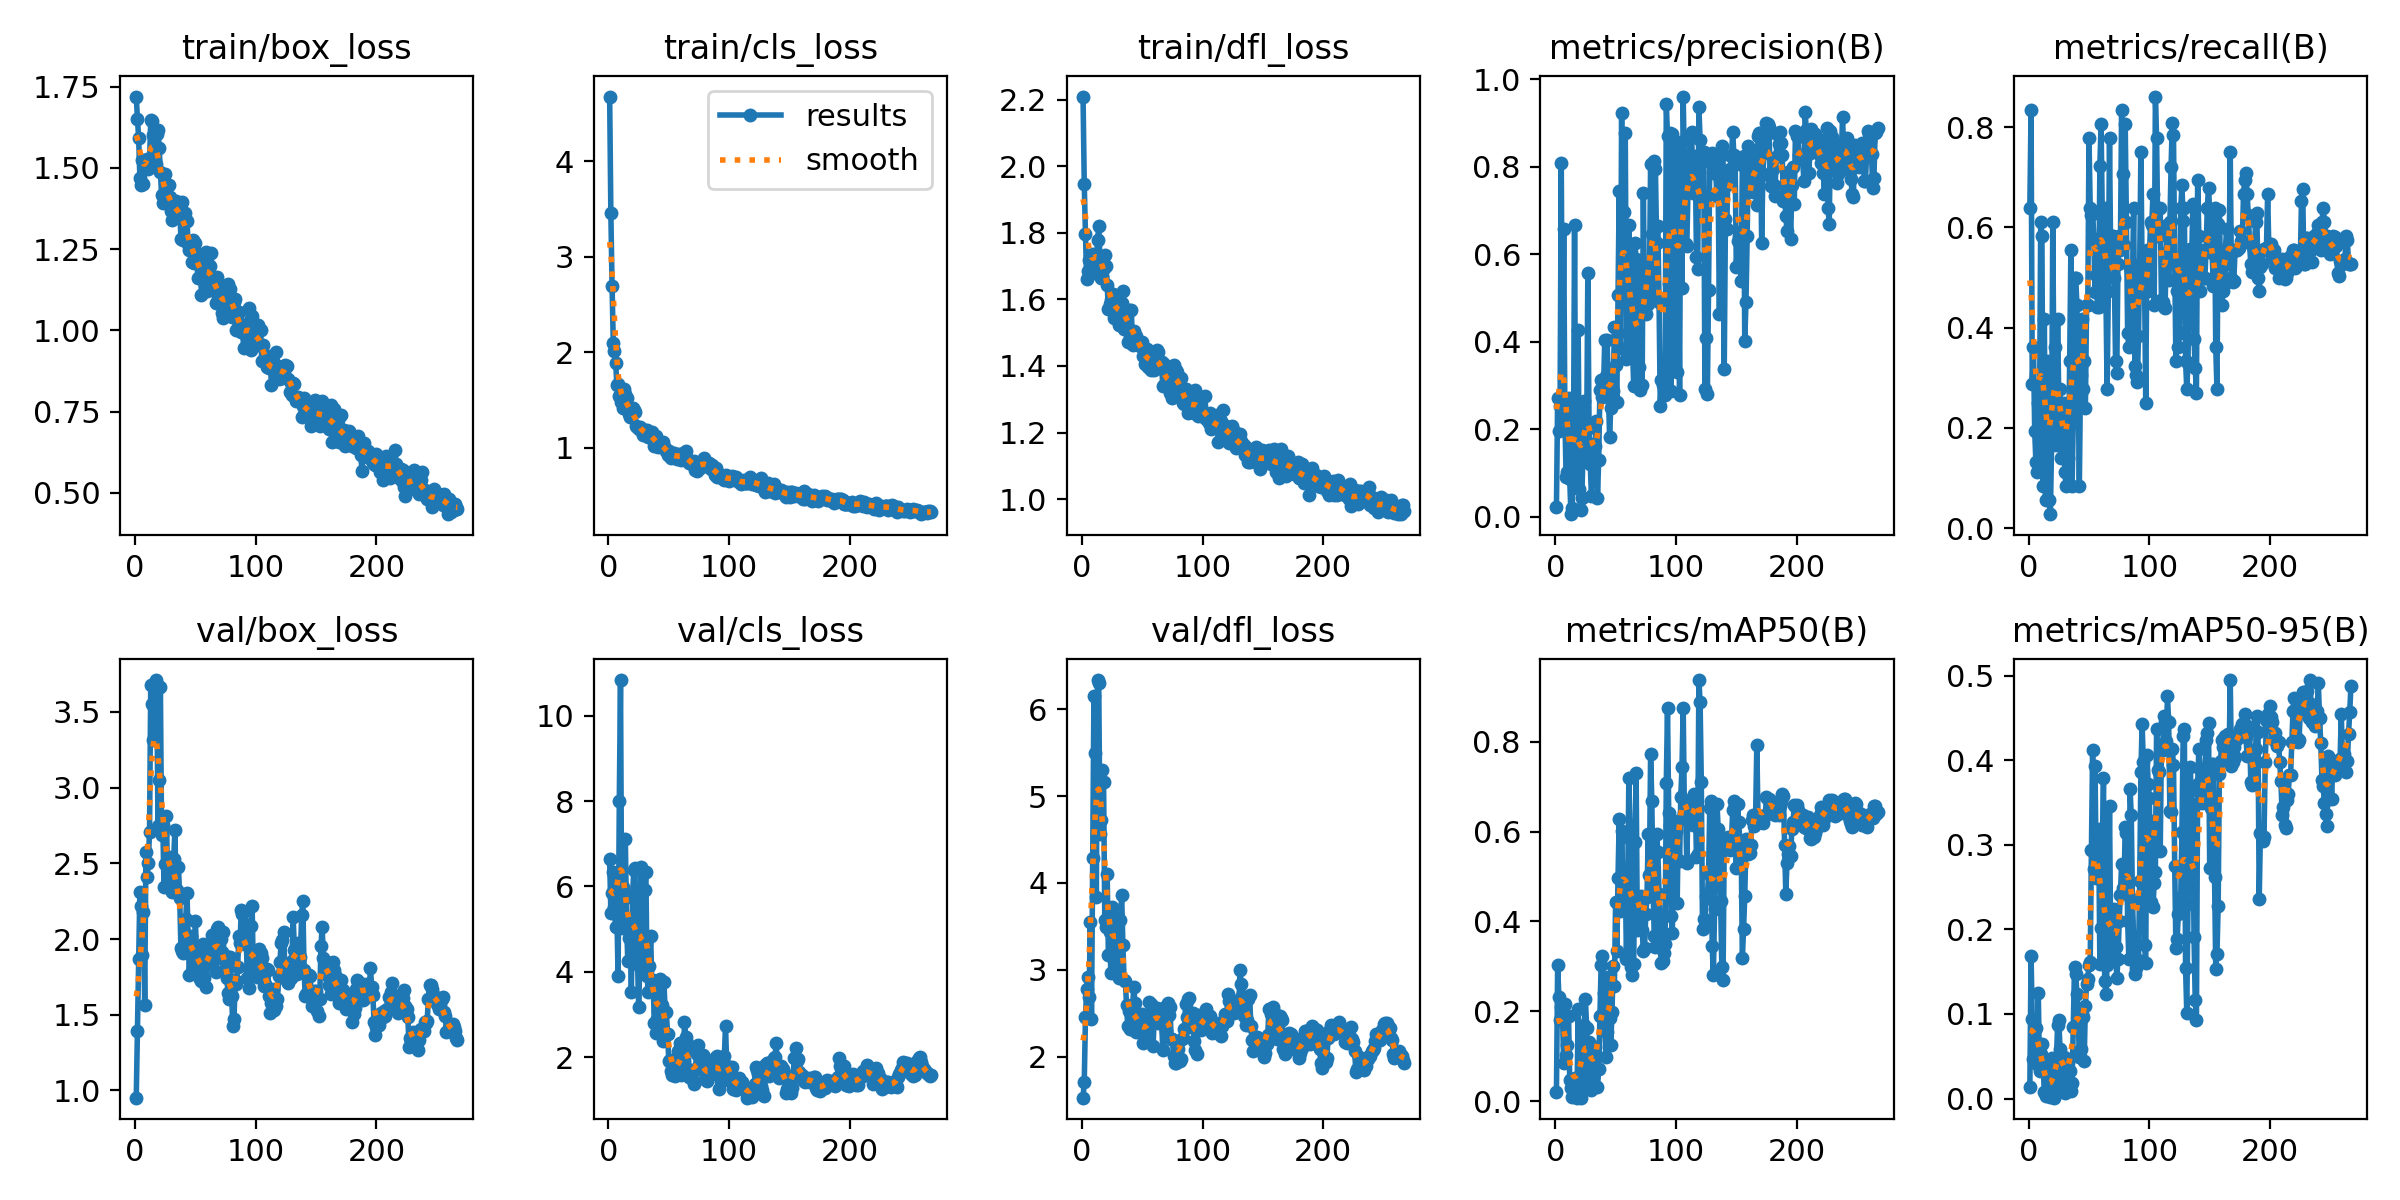

Source data for this figure (header and first rows):
epoch, time, train/box_loss, train/cls_loss, train/dfl_loss, metrics/precision(B), metrics/recall(B), metrics/mAP50(B), metrics/mAP50-95(B), val/box_loss, val/cls_loss, val/dfl_loss, lr/pg0, lr/pg1, lr/pg2
1, 3.683, 1.72, 4.679, 2.209, 0.0225, 0.6389, 0.02033, 0.01392, 0.9526, 6.635, 1.528, 0.0001, 0.0001, 0.0001
2, 6.052, 1.651, 3.461, 1.946, 0.2709, 0.8333, 0.3025, 0.1681, 1.394, 5.374, 1.711, 0.000216, 0.000216, 0.000216
3, 8.373, 1.591, 2.694, 1.796, 0.1962, 0.2873, 0.2326, 0.094, 1.866, 5.853, 2.456, 0.0003312, 0.0003312, 0.0003312
4, 10.47, 1.47, 2.103, 1.66, 0.253, 0.3611, 0.1802, 0.04682, 2.31, 6.329, 2.78, 0.0004456, 0.0004456, 0.0004456
5, 12.62, 1.446, 2.017, 1.686, 0.808, 0.1944, 0.2099, 0.08327, 2.219, 5.509, 2.915, 0.0005593, 0.0005593, 0.0005593
6, 14.89, 1.524, 1.89, 1.719, 0.2712, 0.1323, 0.1931, 0.08281, 1.894, 5.038, 2.687, 0.0006722, 0.0006722, 0.0006722
7, 17.07, 1.449, 1.657, 1.678, 0.6572, 0.1111, 0.08465, 0.04103, 2.179, 5.328, 3.545, 0.0007843, 0.0007843, 0.0007843
8, 19.15, 1.501, 1.672, 1.733, 0.225, 0.25, 0.2173, 0.1247, 1.567, 3.888, 2.435, 0.0008957, 0.0008957, 0.0008957
9, 21.2, 1.506, 1.543, 1.736, 0.09062, 0.2222, 0.1022, 0.0327, 2.572, 8.011, 4.291, 0.001006, 0.001006, 0.001006
10, 23.21, 1.528, 1.479, 1.721, 0.1013, 0.6111, 0.1256, 0.05258, 2.413, 10.83, 6.156, 0.001116, 0.001116, 0.001116
11, 25.29, 1.497, 1.51, 1.703, 0.2717, 0.5833, 0.1906, 0.06391, 2.505, 5.03, 5.499, 0.001225, 0.001225, 0.001225
12, 27.49, 1.518, 1.418, 1.7, 0.08527, 0.08333, 0.04819, 0.04067, 2.71, 5.98, 3.837, 0.001333, 0.001333, 0.001333
13, 29.5, 1.647, 1.618, 1.777, 0.00568, 0.4167, 0.02845, 0.00799, 3.681, 5.7, 6.335, 0.001441, 0.001441, 0.001441
14, 31.52, 1.646, 1.562, 1.82, 0.01958, 0.05556, 0.00832, 0.00301, 3.55, 7.099, 6.3, 0.001548, 0.001548, 0.001548
15, 33.57, 1.6, 1.526, 1.723, 0.1009, 0.3333, 0.05025, 0.02755, 3.315, 5.196, 4.569, 0.00159, 0.00159, 0.00159
16, 35.56, 1.509, 1.413, 1.664, 0.6672, 0.05556, 0.05223, 0.01841, 3.531, 4.253, 4.719, 0.001584, 0.001584, 0.001584
17, 37.55, 1.512, 1.354, 1.666, 0.07897, 0.05556, 0.02016, 0.00428, 3.711, 4.784, 5.298, 0.001579, 0.001579, 0.001579
18, 39.7, 1.606, 1.32, 1.694, 0.08173, 0.02778, 0.00812, 0.00189, 3.68, 5.196, 5.159, 0.001573, 0.001573, 0.001573
19, 41.78, 1.618, 1.399, 1.735, 0.4268, 0.1667, 0.2042, 0.04795, 2.75, 3.523, 3.576, 0.001568, 0.001568, 0.001568
20, 43.85, 1.561, 1.42, 1.702, 0.06212, 0.6111, 0.03537, 0.0093, 3.053, 5.8, 3.49, 0.001562, 0.001562, 0.001562
21, 45.84, 1.486, 1.397, 1.642, 0.01522, 0.2778, 0.00787, 0.00099, 3.666, 6.388, 4.099, 0.001557, 0.001557, 0.001557
22, 47.88, 1.416, 1.377, 1.573, 0.04321, 0.3611, 0.02746, 0.00919, 2.69, 6.438, 3.167, 0.001551, 0.001551, 0.001551
23, 49.98, 1.393, 1.229, 1.585, 0.1452, 0.1667, 0.1204, 0.04564, 2.753, 4.204, 3.439, 0.001546, 0.001546, 0.001546
24, 52, 1.421, 1.215, 1.598, 0.2648, 0.4167, 0.1695, 0.08658, 2.342, 4.376, 2.963, 0.00154, 0.00154, 0.00154
25, 53.98, 1.481, 1.201, 1.618, 0.2145, 0.25, 0.2276, 0.09257, 2.499, 3.183, 3.72, 0.001535, 0.001535, 0.001535
26, 56.03, 1.423, 1.218, 1.616, 0.1706, 0.2778, 0.1639, 0.05839, 2.815, 4.113, 3.329, 0.001529, 0.001529, 0.001529
27, 58.09, 1.41, 1.19, 1.546, 0.5564, 0.1389, 0.045, 0.01821, 2.366, 6.456, 2.986, 0.001524, 0.001524, 0.001524
28, 60.18, 1.447, 1.189, 1.593, 0.2018, 0.1944, 0.1319, 0.04702, 2.545, 4.173, 3.566, 0.001518, 0.001518, 0.001518
29, 62.3, 1.41, 1.131, 1.553, 0.1193, 0.25, 0.1152, 0.04889, 2.387, 4.656, 3.595, 0.001513, 0.001513, 0.001513
30, 64.36, 1.367, 1.184, 1.577, 0.0482, 0.1111, 0.02474, 0.00601, 2.443, 5.921, 3.572, 0.001507, 0.001507, 0.001507
31, 66.45, 1.341, 1.148, 1.525, 0.1268, 0.08333, 0.05452, 0.02318, 2.31, 6.334, 2.905, 0.001502, 0.001502, 0.001502
32, 68.48, 1.389, 1.185, 1.571, 0.1614, 0.1389, 0.1071, 0.0402, 2.526, 3.91, 3.57, 0.001496, 0.001496, 0.001496
33, 70.56, 1.381, 1.113, 1.589, 0.1612, 0.1389, 0.1204, 0.04628, 2.718, 3.521, 3.856, 0.001491, 0.001491, 0.001491
34, 72.58, 1.398, 1.119, 1.625, 0.2199, 0.3333, 0.1017, 0.03217, 2.325, 4.133, 3.286, 0.001485, 0.001485, 0.001485
35, 74.62, 1.362, 1.16, 1.512, 0.04338, 0.5556, 0.03064, 0.00883, 2.326, 4.835, 2.888, 0.00148, 0.00148, 0.00148
36, 76.63, 1.392, 1.164, 1.558, 0.1304, 0.08333, 0.07217, 0.0188, 2.476, 3.604, 2.867, 0.001474, 0.001474, 0.001474
37, 78.61, 1.384, 1.127, 1.561, 0.2896, 0.2222, 0.1895, 0.08483, 2.273, 3.806, 2.598, 0.001469, 0.001469, 0.001469
38, 80.68, 1.28, 1.017, 1.473, 0.3115, 0.5, 0.3027, 0.155, 1.941, 2.792, 2.35, 0.001463, 0.001463, 0.001463
39, 82.8, 1.396, 1.12, 1.57, 0.2726, 0.5, 0.322, 0.1476, 1.922, 2.574, 2.525, 0.001458, 0.001458, 0.001458
40, 84.85, 1.279, 1.019, 1.488, 0.2918, 0.4444, 0.2418, 0.1235, 1.908, 2.898, 2.319, 0.001452, 0.001452, 0.001452
41, 86.87, 1.362, 1.004, 1.568, 0.4045, 0.2947, 0.1676, 0.09866, 1.99, 3.048, 2.321, 0.001447, 0.001447, 0.001447
42, 88.93, 1.34, 1.029, 1.462, 0.3221, 0.08333, 0.09792, 0.04878, 2.132, 3.729, 2.536, 0.001441, 0.001441, 0.001441
43, 90.97, 1.337, 1.052, 1.504, 0.4034, 0.3056, 0.1529, 0.05907, 2.307, 3.829, 2.807, 0.001436, 0.001436, 0.001436
44, 93.07, 1.267, 1.038, 1.494, 0.2892, 0.4167, 0.2753, 0.1001, 2.015, 3.23, 2.619, 0.00143, 0.00143, 0.00143
45, 95.04, 1.248, 1.063, 1.49, 0.1826, 0.2778, 0.1846, 0.09674, 1.76, 2.367, 2.289, 0.001425, 0.001425, 0.001425
46, 97.14, 1.262, 1.007, 1.474, 0.2491, 0.3333, 0.1255, 0.04394, 2.017, 3.754, 2.441, 0.001419, 0.001419, 0.001419
47, 99.16, 1.209, 0.999, 1.465, 0.2591, 0.2394, 0.1981, 0.1092, 1.909, 3.057, 2.299, 0.001414, 0.001414, 0.001414
48, 101.2, 1.279, 0.9632, 1.459, 0.2883, 0.4444, 0.301, 0.1357, 1.799, 3.045, 2.309, 0.001408, 0.001408, 0.001408
49, 103.2, 1.208, 0.9209, 1.459, 0.434, 0.4444, 0.2556, 0.1417, 1.899, 2.538, 2.355, 0.001403, 0.001403, 0.001403
50, 105.3, 1.269, 0.9634, 1.471, 0.3477, 0.7778, 0.4426, 0.158, 2.121, 1.918, 2.49, 0.001397, 0.001397, 0.001397
51, 107.3, 1.237, 0.9231, 1.43, 0.2628, 0.6389, 0.3331, 0.1617, 1.877, 1.934, 2.152, 0.001392, 0.001392, 0.001392
52, 109.3, 1.161, 0.8938, 1.406, 0.5069, 0.624, 0.4967, 0.2933, 1.868, 1.683, 2.357, 0.001386, 0.001386, 0.001386
53, 111.4, 1.214, 0.9028, 1.417, 0.7446, 0.6326, 0.6273, 0.4116, 1.829, 1.581, 2.382, 0.001381, 0.001381, 0.001381
54, 113.5, 1.206, 0.941, 1.451, 0.385, 0.5775, 0.4237, 0.2714, 1.737, 1.626, 2.176, 0.001375, 0.001375, 0.001375
55, 115.5, 1.11, 0.9283, 1.398, 0.9235, 0.4717, 0.6021, 0.3925, 1.721, 1.553, 2.254, 0.00137, 0.00137, 0.00137
56, 117.6, 1.165, 0.9284, 1.434, 0.4988, 0.5044, 0.4804, 0.2609, 1.966, 1.668, 2.634, 0.001364, 0.001364, 0.001364
57, 119.6, 1.171, 0.8824, 1.389, 0.6975, 0.4407, 0.5096, 0.2707, 1.745, 1.6, 2.605, 0.001359, 0.001359, 0.001359
58, 121.6, 1.212, 0.933, 1.426, 0.8781, 0.4407, 0.5043, 0.3187, 1.929, 2.139, 2.403, 0.001353, 0.001353, 0.001353
59, 123.6, 1.24, 0.9017, 1.437, 0.3609, 0.7222, 0.3166, 0.1584, 1.681, 2.34, 2.125, 0.001348, 0.001348, 0.001348
60, 125.7, 1.122, 0.877, 1.387, 0.4197, 0.8056, 0.4775, 0.2019, 1.834, 1.575, 2.453, 0.001342, 0.001342, 0.001342
... 207 more rows
